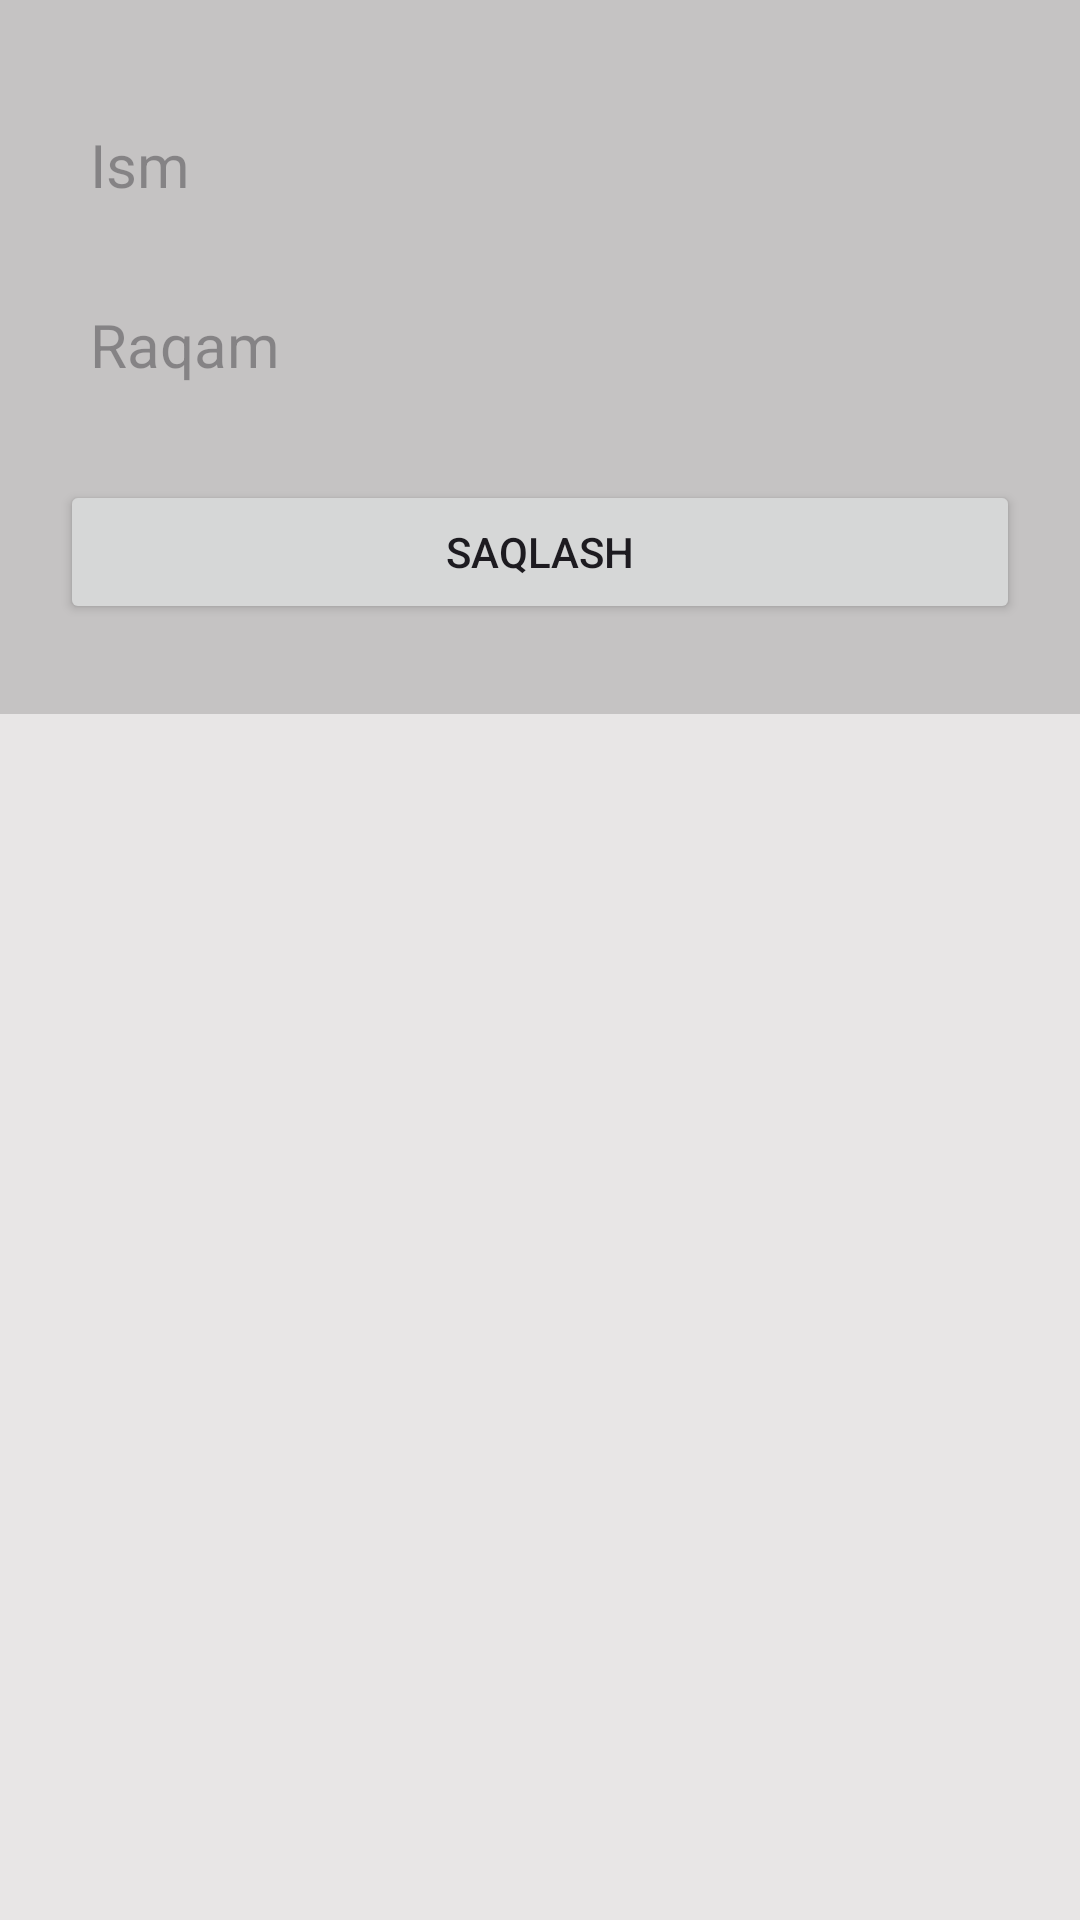

Android layout source for this screen:
<!-- AndroidManifest.xml: application theme Theme.OnlineMarket -->
<!-- res/layout/fragment_sotuvchi.xml -->
<?xml version="1.0" encoding="utf-8"?>
<LinearLayout android:orientation="vertical"

    xmlns:android="http://schemas.android.com/apk/res/android"
    android:layout_width="match_parent"
    android:layout_height="match_parent"
    xmlns:app="http://schemas.android.com/apk/res-auto"
    xmlns:tools="http://schemas.android.com/tools">

    <LinearLayout
        android:padding="20dp"
        android:background="#C5C3C3"
        android:layout_width="match_parent"
        android:layout_height="wrap_content"
        android:orientation="vertical">
    <EditText
        android:paddingStart="10dp"
        android:background="@drawable/custom_input"
        android:layout_width="match_parent"
        android:layout_height="50dp"
        android:hint="Ism"
        android:textSize="20dp"
        android:layout_marginTop="10dp"
        android:textColor="@color/black"
        android:id="@+id/edt_name"
        />
    <EditText
        android:paddingStart="10dp"
        android:background="@drawable/custom_input"
        android:inputType="phone"
        android:layout_width="match_parent"
        android:layout_height="50dp"
        android:hint="Raqam"
        android:layout_marginTop="10dp"
        android:textSize="20dp"
        android:textColor="@color/black"
        android:id="@+id/edt_raqam"
        />
    <EditText
        android:paddingStart="10dp"
        android:background="@drawable/custom_input"
        android:visibility="gone"
        android:layout_width="match_parent"
        android:layout_height="50dp"
        android:layout_marginTop="10dp"
        android:hint="Adres"
        android:textSize="20dp"
        android:textColor="@color/black"
        android:id="@+id/edt_adres"
        />
    <Spinner
        android:visibility="gone"
        android:layout_width="match_parent"
        android:layout_height="wrap_content"
        android:id="@+id/sp_sotuvchi"/>
    <Spinner
        android:layout_width="match_parent"
        android:layout_height="wrap_content"
        android:id="@+id/sp_xaridor"
        android:visibility="gone"/>
    <Button
        android:layout_width="match_parent"
        android:layout_height="wrap_content"
        android:text="Saqlash"
        android:id="@+id/btn_saqlash"
        android:layout_marginBottom="10dp"
        android:layout_marginTop="20dp"/>
    </LinearLayout>

    <androidx.recyclerview.widget.RecyclerView
        android:padding="20dp"
        android:background="#E8E6E6"
        tools:listitem="@layout/item_rv"
        android:layout_width="match_parent"
        android:layout_height="wrap_content"
        android:layout_weight="1"
        app:layoutManager="androidx.recyclerview.widget.LinearLayoutManager"
        android:id="@+id/rv"/>

</LinearLayout>
<!-- res/layout/item_rv.xml (included above) -->
<?xml version="1.0" encoding="utf-8"?>
<LinearLayout android:orientation="vertical"
    android:gravity="start"
    android:paddingStart="20dp"
    android:paddingEnd="20dp"
    android:paddingBottom="10dp"
    xmlns:android="http://schemas.android.com/apk/res/android"
    android:layout_width="match_parent"
    android:layout_height="wrap_content"
    xmlns:app="http://schemas.android.com/apk/res-auto">

    <androidx.cardview.widget.CardView
        android:layout_width="match_parent"
        android:layout_height="wrap_content"
        android:elevation="0dp"
        app:cardElevation="0dp"
        app:cardCornerRadius="20dp">
        <LinearLayout
            android:layout_margin="10dp"
            android:layout_width="match_parent"
            android:layout_height="match_parent"
            android:orientation="vertical">

    <TextView
        android:layout_width="wrap_content"
        android:layout_height="wrap_content"
        android:id="@+id/txt_name"
        android:textColor="@color/black"
        android:text="@string/app_name"
        android:textSize="17sp"/>
    <TextView
        android:layout_width="wrap_content"
        android:layout_height="wrap_content"
        android:id="@+id/txt_phone"
        android:textColor="@color/black"
        android:text="@string/app_name"
        android:textSize="17sp"/>
    <TextView
        android:visibility="gone"
        android:layout_width="wrap_content"
        android:layout_height="wrap_content"
        android:id="@+id/txt_adress"
        android:textColor="@color/black"
        android:text="@string/app_name"
        android:textSize="17sp"/>
    <TextView
        android:visibility="gone"
        android:layout_width="wrap_content"
        android:layout_height="wrap_content"
        android:id="@+id/txt_sotuvci"
        android:textColor="@color/black"
        android:text="@string/app_name"
        android:textSize="17sp"/>
    <TextView
        android:visibility="gone"
        android:layout_width="wrap_content"
        android:layout_height="wrap_content"
        android:id="@+id/txt_xaridor"
        android:textColor="@color/black"
        android:text="@string/app_name"
        android:textSize="17sp"/>

        </LinearLayout>
    </androidx.cardview.widget.CardView>

</LinearLayout>
<!-- resources referenced by this layout -->
<resources>
  <string name="app_name">Online Market</string>
  <style name="Theme.OnlineMarket" parent="Base.Theme.OnlineMarket" />
  <style name="Base.Theme.OnlineMarket" parent="Theme.Material3.DayNight.NoActionBar">
          
          
      </style>
  <!-- not gathered from this repository: default colours our renderer supplied (Android Studio template values) -->
  <color name="black">#FF000000</color>
</resources>
